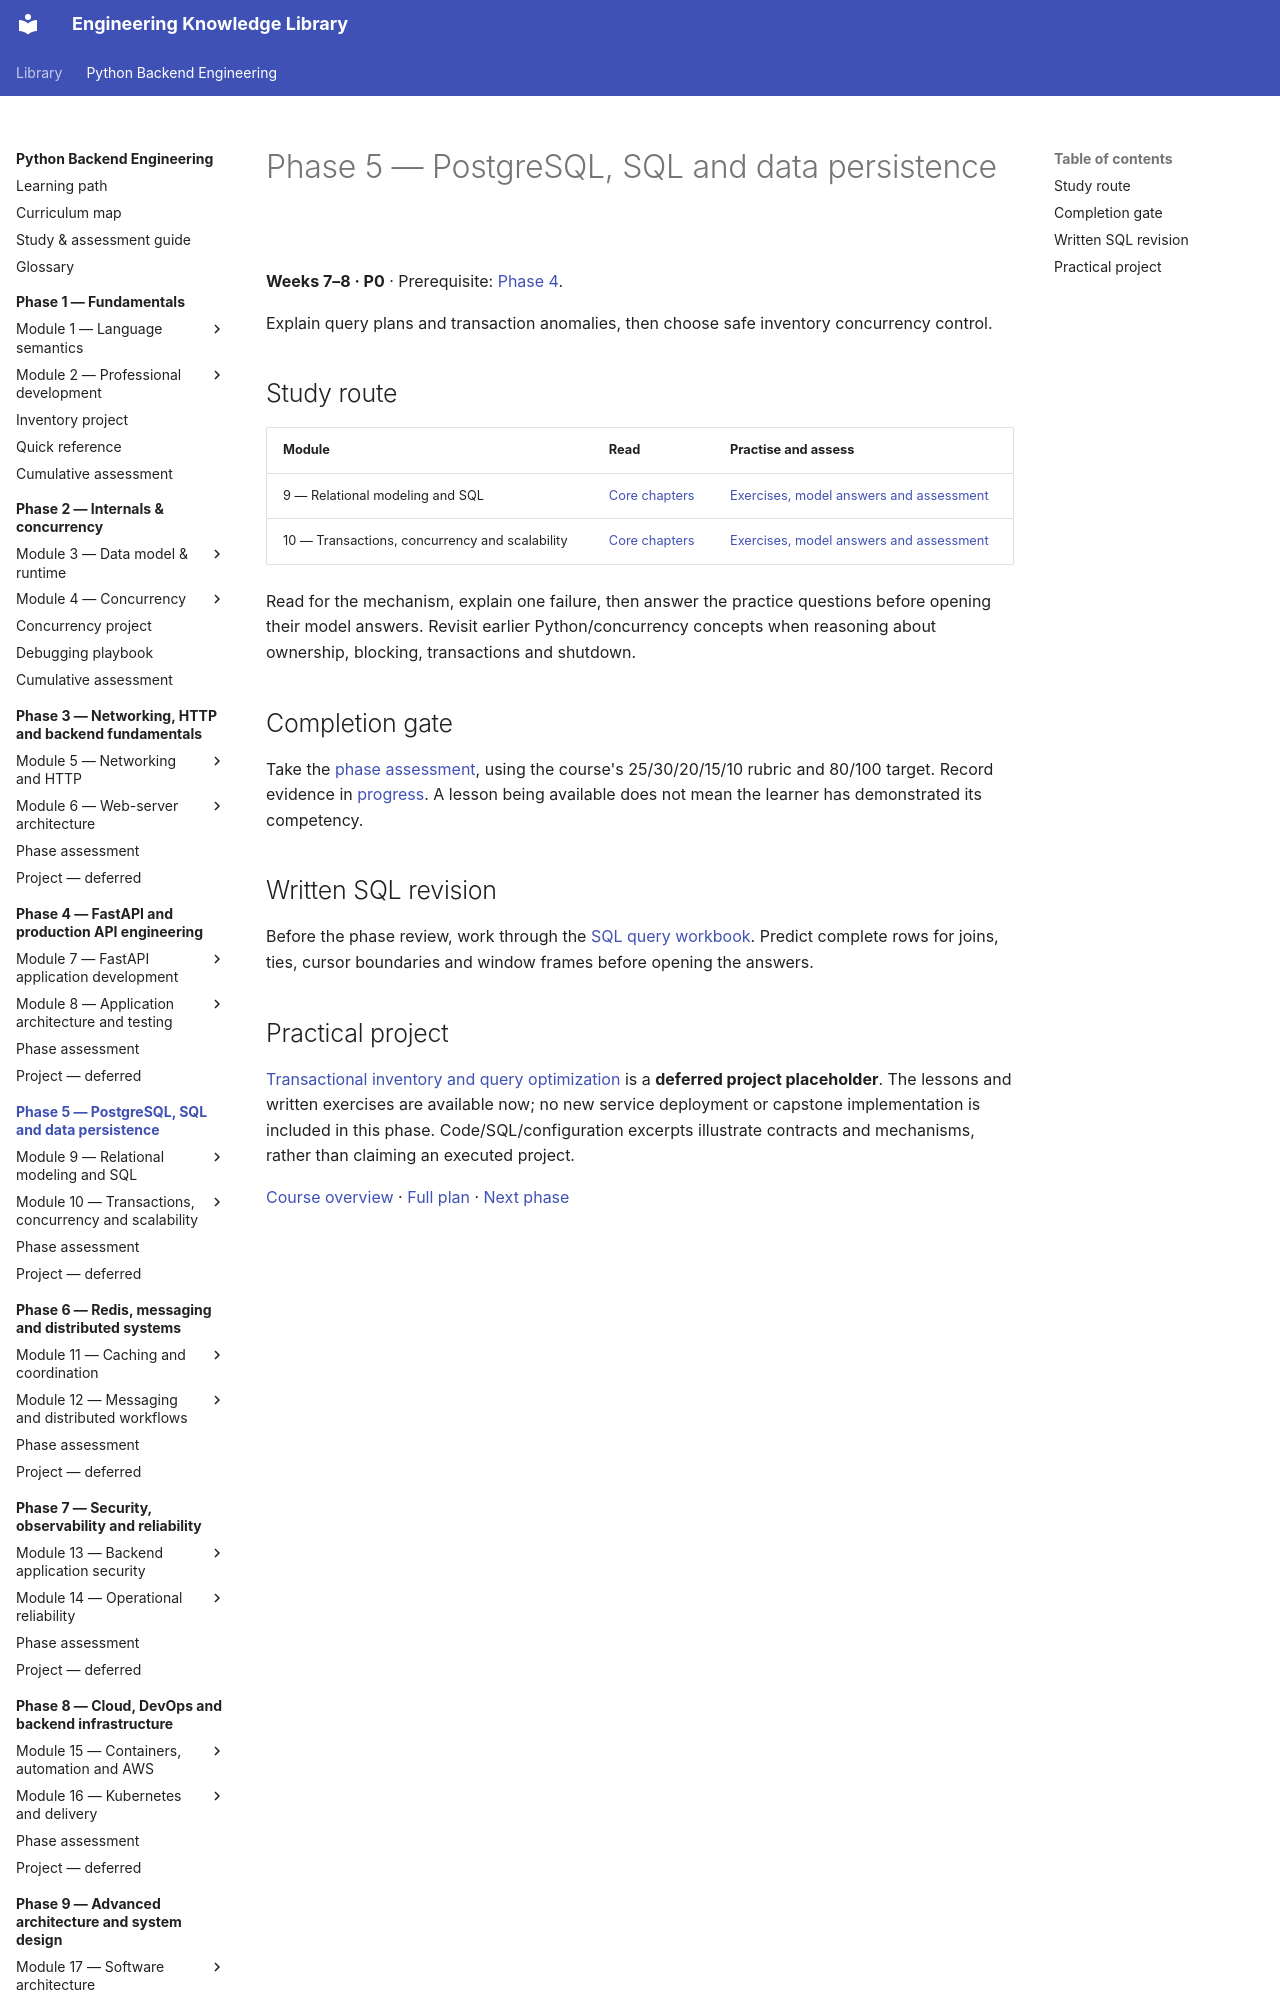

repository: NazarbayND/knowledgebase · page: python-backend-engineering/phase-5/index.html · generator: mkdocs

# Phase 5 — PostgreSQL, SQL and data persistence

**Weeks 7–8 · P0** · Prerequisite: [Phase 4](../phase-4/index.md).

Explain query plans and transaction anomalies, then choose safe inventory concurrency control.

## Study route

| Module | Read | Practise and assess |
| --- | --- | --- |
| 9 — Relational modeling and SQL | [Core chapters](module-9/index.md) | [Exercises, model answers and assessment](module-9/practice.md) |
| 10 — Transactions, concurrency and scalability | [Core chapters](module-10/index.md) | [Exercises, model answers and assessment](module-10/practice.md) |

Read for the mechanism, explain one failure, then answer the practice questions
before opening their model answers. Revisit earlier Python/concurrency concepts
when reasoning about ownership, blocking, transactions and shutdown.

## Completion gate

Take the [phase assessment](assessment.md), using the course's 25/30/20/15/10
rubric and 80/100 target. Record evidence in [progress](../progress.md).
A lesson being available does not mean the learner has demonstrated its competency.

## Written SQL revision

Before the phase review, work through the
[SQL query workbook](module-9/query-workbook.md). Predict complete rows for joins,
ties, cursor boundaries and window frames before opening the answers.
